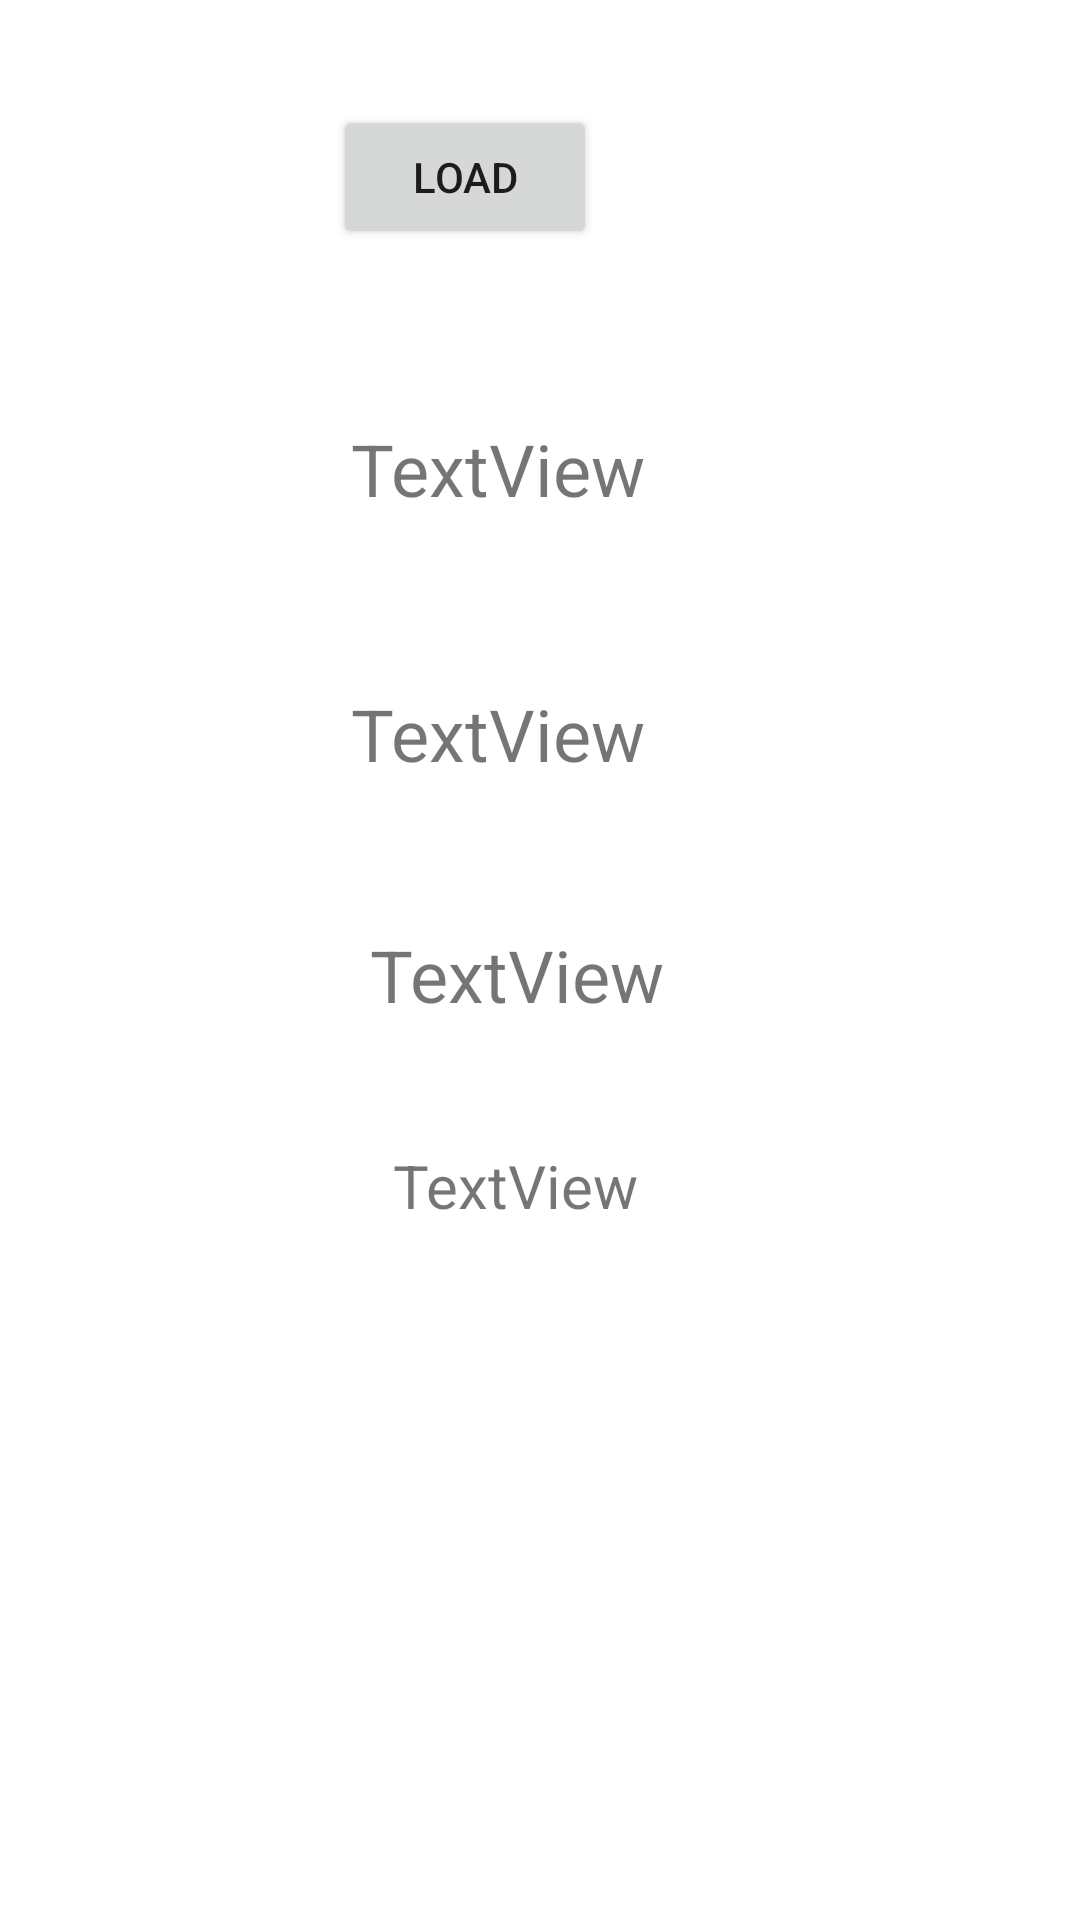

Here is an Android app screen rendered from its layout file. Give the layout XML and the strings, colors and styles it references.
<!-- AndroidManifest.xml: application theme Theme.MoreseActivitiesintents -->
<!-- res/layout/breakfast.xml -->
<?xml version="1.0" encoding="utf-8"?>
<androidx.constraintlayout.widget.ConstraintLayout xmlns:android="http://schemas.android.com/apk/res/android"

    xmlns:app="http://schemas.android.com/apk/res-auto"
    xmlns:tools="http://schemas.android.com/tools"
    android:id="@+id/viewallID"
    android:layout_width="match_parent"
    android:layout_height="match_parent">

    <Button
        android:id="@+id/button3"
        android:layout_width="wrap_content"
        android:layout_height="wrap_content"
        android:layout_marginTop="35dp"
        android:layout_marginEnd="16dp"
        android:onClick="GetTextFromSQL"
        android:text="LOAD"
        app:layout_constraintEnd_toEndOf="@+id/textView"
        app:layout_constraintTop_toTopOf="parent" />

    <TextView
        android:id="@+id/textView"
        android:layout_width="wrap_content"
        android:layout_height="wrap_content"
        android:layout_marginTop="140dp"
        android:text="TextView"
        android:textSize="24sp"
        app:layout_constraintEnd_toEndOf="parent"
        app:layout_constraintHorizontal_bias="0.446"
        app:layout_constraintStart_toStartOf="parent"
        app:layout_constraintTop_toTopOf="parent" />

    <TextView
        android:id="@+id/textView2"
        android:layout_width="wrap_content"
        android:layout_height="wrap_content"
        android:layout_marginTop="56dp"
        android:layout_marginEnd="174dp"
        android:text="TextView"
        android:textSize="24sp"
        app:layout_constraintEnd_toEndOf="parent"
        app:layout_constraintHorizontal_bias="0.0"
        app:layout_constraintStart_toStartOf="@+id/textView"
        app:layout_constraintTop_toBottomOf="@+id/textView" />

    <TextView
        android:id="@+id/textView3"
        android:layout_width="wrap_content"
        android:layout_height="wrap_content"
        android:layout_marginTop="48dp"
        android:text="TextView"
        android:textSize="24sp"
        app:layout_constraintEnd_toEndOf="parent"
        app:layout_constraintHorizontal_bias="0.471"
        app:layout_constraintStart_toStartOf="parent"
        app:layout_constraintTop_toBottomOf="@+id/textView2" />

    <TextView
        android:id="@+id/textView4"
        android:layout_width="wrap_content"
        android:layout_height="wrap_content"
        android:text="TextView"
        android:textSize="20sp"
        app:layout_constraintBottom_toBottomOf="parent"
        app:layout_constraintEnd_toEndOf="parent"
        app:layout_constraintHorizontal_bias="0.471"
        app:layout_constraintStart_toStartOf="parent"
        app:layout_constraintTop_toBottomOf="@+id/textView3"
        app:layout_constraintVertical_bias="0.149" />


</androidx.constraintlayout.widget.ConstraintLayout>
<!-- resources referenced by this layout -->
<resources>
  <style name="Theme.MoreseActivitiesintents" parent="Theme.MaterialComponents.DayNight.DarkActionBar">
          
          <item name="colorPrimary">@color/purple_500</item>
          <item name="colorPrimaryVariant">@color/purple_700</item>
          <item name="colorOnPrimary">@color/white</item>
          
          <item name="colorSecondary">@color/teal_200</item>
          <item name="colorSecondaryVariant">@color/teal_700</item>
          <item name="colorOnSecondary">@color/black</item>
          
          <item name="android:statusBarColor" tools:targetApi="l">?attr/colorPrimaryVariant</item>
          
      </style>
  <color name="purple_500">#FFC107</color>
  <color name="purple_700">#8BC34A</color>
  <color name="white">#FFFFFFFF</color>
  <color name="teal_200">#FF03DAC5</color>
  <color name="teal_700">#07FFFD</color>
  <color name="black">#FF000000</color>
</resources>
